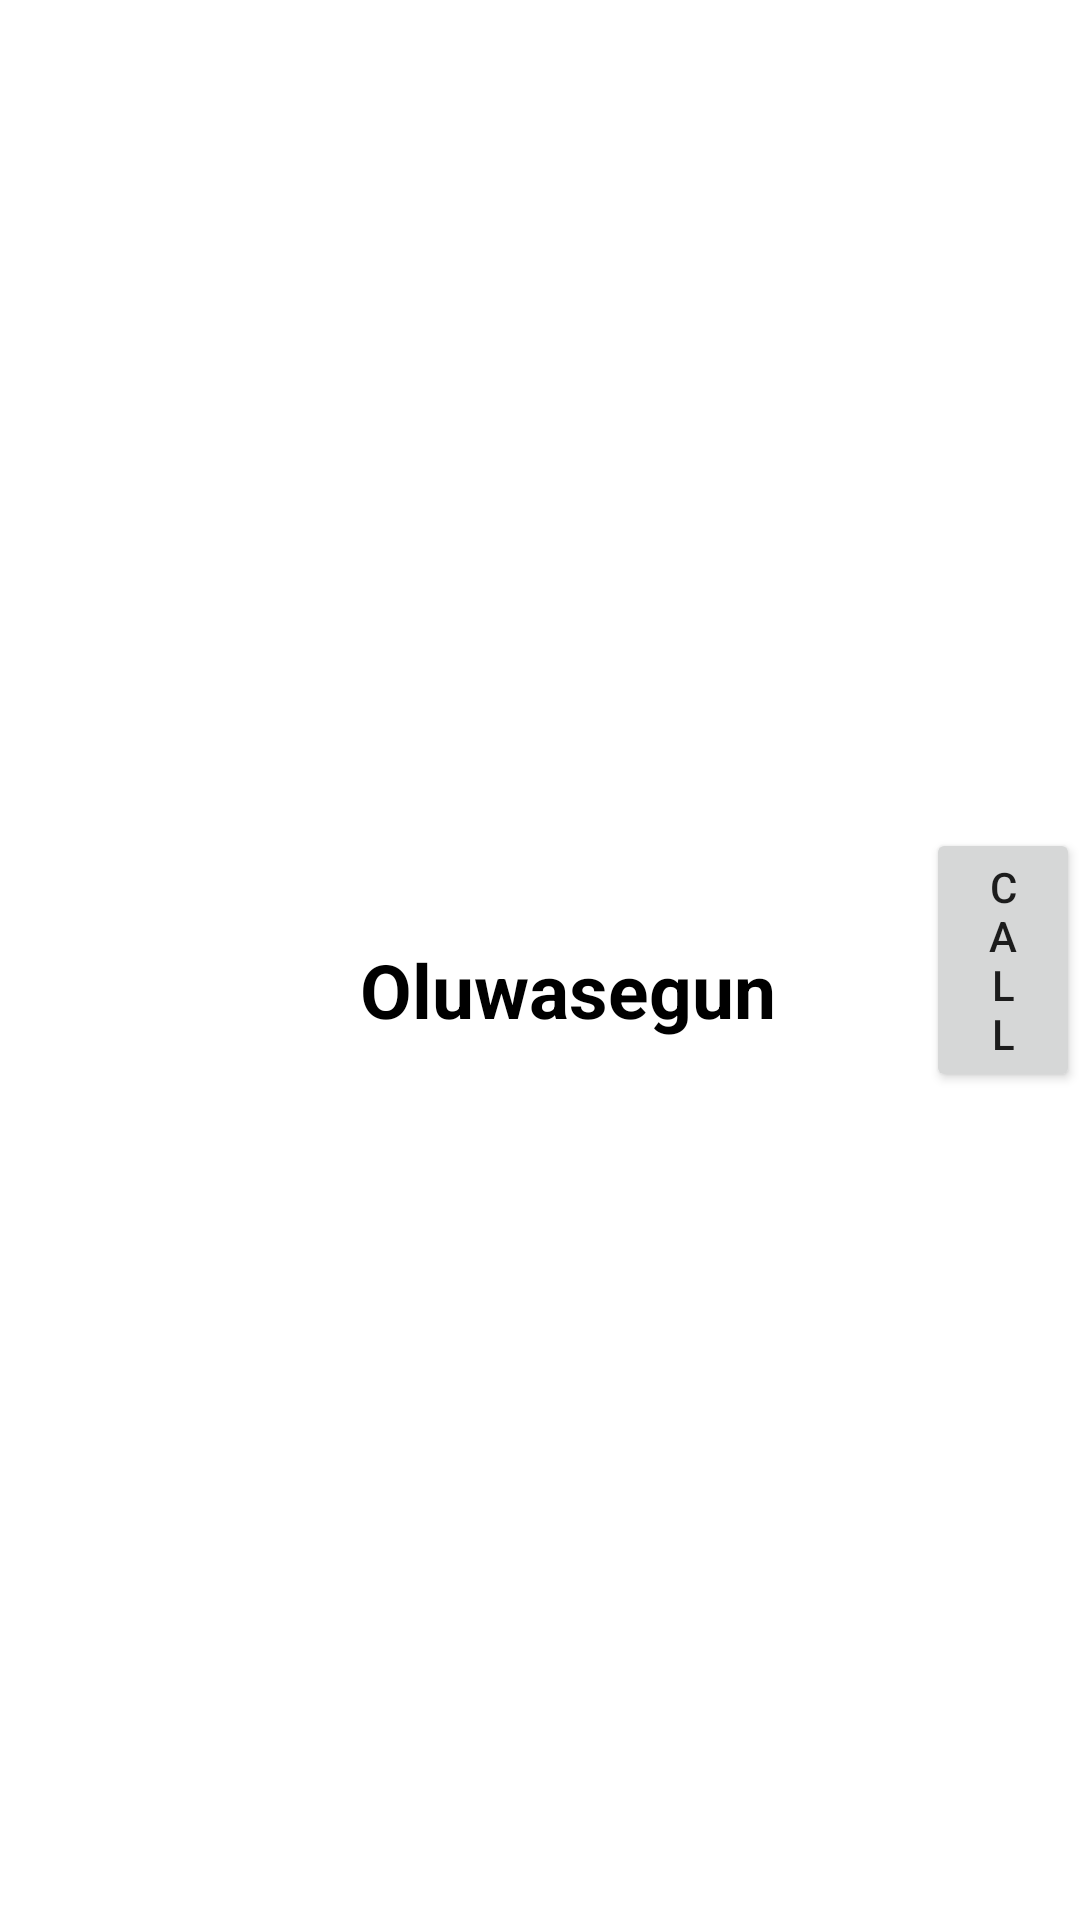

Here is an Android app screen rendered from its layout file. Give the layout XML and the strings, colors and styles it references.
<!-- AndroidManifest.xml: application theme Theme.Classwork_8_03_2022 -->
<!-- res/layout/contact_details.xml -->
<?xml version="1.0" encoding="utf-8"?>
<LinearLayout xmlns:android="http://schemas.android.com/apk/res/android"
    android:layout_width="match_parent"
    android:layout_height="wrap_content"
    android:layout_marginHorizontal="5dp"
    android:gravity="center"
    android:id="@+id/contact_details_ly"
    android:paddingTop="20dp"
    android:paddingBottom="20dp"
    android:orientation="horizontal">

    <ImageView
        android:contentDescription="contactAvatar"
        android:id="@+id/contact_details_iv"
        android:layout_width="100dp"
        android:layout_height="100dp"
        android:src="@drawable/img"/>

    <TextView
        android:id="@+id/contact_details_tv"
        android:textColor="@color/black"
        android:textStyle="bold"
        android:layout_width="wrap_content"
        android:layout_height="wrap_content"
        android:text="@string/oluwasegun"
        android:layout_marginStart="20dp"
        android:textSize="25sp"
        android:paddingTop="20dp"/>

    <Button
        android:id="@+id/contact_details_bn"
        android:layout_width="wrap_content"
        android:layout_marginStart="50dp"
        android:paddingStart="20dp"
        android:paddingEnd="20dp"
        android:layout_height="wrap_content"
        android:text="@string/call"/>



</LinearLayout>
<!-- resources referenced by this layout -->
<resources>
  <string name="call">Call</string>
  <string name="oluwasegun">Oluwasegun</string>
  <style name="Theme.Classwork_8_03_2022" parent="Theme.MaterialComponents.DayNight.NoActionBar">
          
          <item name="colorPrimary">@color/purple_500</item>
          <item name="colorPrimaryVariant">@color/purple_700</item>
          <item name="colorOnPrimary">@color/white</item>
          
          <item name="colorSecondary">@color/teal_200</item>
          <item name="colorSecondaryVariant">@color/teal_700</item>
          <item name="colorOnSecondary">@color/black</item>
          
          <item name="android:statusBarColor" tools:targetApi="l">?attr/colorPrimaryVariant</item>
          
      </style>
  <!-- not gathered from this repository: default colours our renderer supplied (Android Studio template values) -->
  <color name="purple_500">#FF6200EE</color>
  <color name="purple_700">#FF3700B3</color>
  <color name="teal_200">#FF03DAC5</color>
  <color name="teal_700">#FF018786</color>
  <color name="black">#FF000000</color>
  <color name="white">#FFFFFFFF</color>
</resources>
